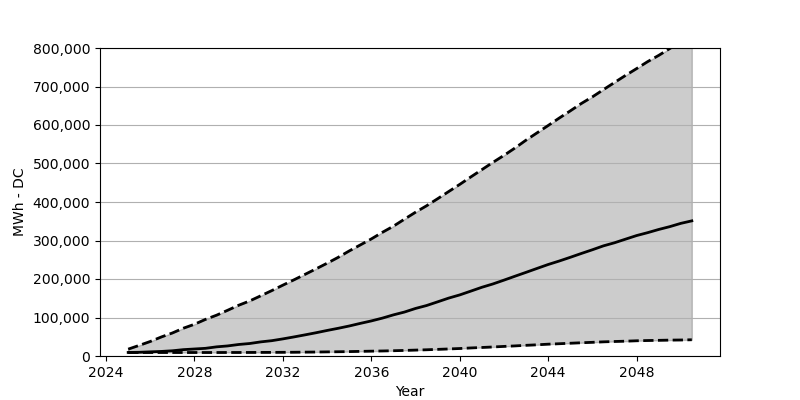

The file beside this chart, header and first rows:
Date, Low, Base, High
2025-01, 9069, 9232, 17811
2025-07, 9069, 9641, 27534
2026-01, 9069, 10785, 37747
2026-07, 9069, 11847, 49349
2027-01, 9069, 13563, 59807
2027-07, 9069, 16504, 72144
2028-01, 9069, 18220, 82439
2028-07, 9069, 19936, 95103
2029-01, 9069, 23776, 106051
2029-07, 9151, 26145, 118715
2030-01, 9151, 29903, 131869
2030-07, 9232, 32436, 142981
2031-01, 9314, 36685, 156462
2031-07, 9396, 39790, 169861
2032-01, 9559, 44447, 184078
2032-07, 9723, 49512, 197804
2033-01, 10050, 54905, 212102
2033-07, 10295, 60379, 226318
2034-01, 10703, 66343, 241025
2034-07, 11030, 71899, 256140
2035-01, 11438, 77945, 272889
2035-07, 12010, 84645, 288331
2036-01, 12582, 91099, 304100
2036-07, 13073, 98371, 321176
2037-01, 13726, 106868, 337271
2037-07, 14461, 114140, 355410
2038-01, 15360, 123535, 373548
2038-07, 16177, 131052, 390134
2039-01, 17239, 140693, 408599
2039-07, 18302, 150334, 427063
2040-01, 19445, 158668, 445774
2040-07, 20916, 168472, 465056
2041-01, 22142, 178522, 484092
2041-07, 23449, 187101, 502884
2042-01, 24920, 197069, 521186
2042-07, 26227, 207200, 540223
2043-01, 27779, 217331, 560812
2043-07, 29086, 227462, 579604
2044-01, 30720, 237675, 598722
2044-07, 31864, 246662, 618004
2045-01, 33172, 256385, 636796
2045-07, 34397, 266271, 655833
2046-01, 35541, 275994, 673154
2046-07, 36767, 286043, 691782
2047-01, 37665, 294132, 710492
2047-07, 38482, 303446, 728712
2048-01, 39544, 312842, 746524
2048-07, 40198, 320359, 764580
2049-01, 40688, 328693, 780921
2049-07, 41260, 335964, 798569
2050-01, 41587, 344543, 816135
2050-07, 42159, 350998, 831659
